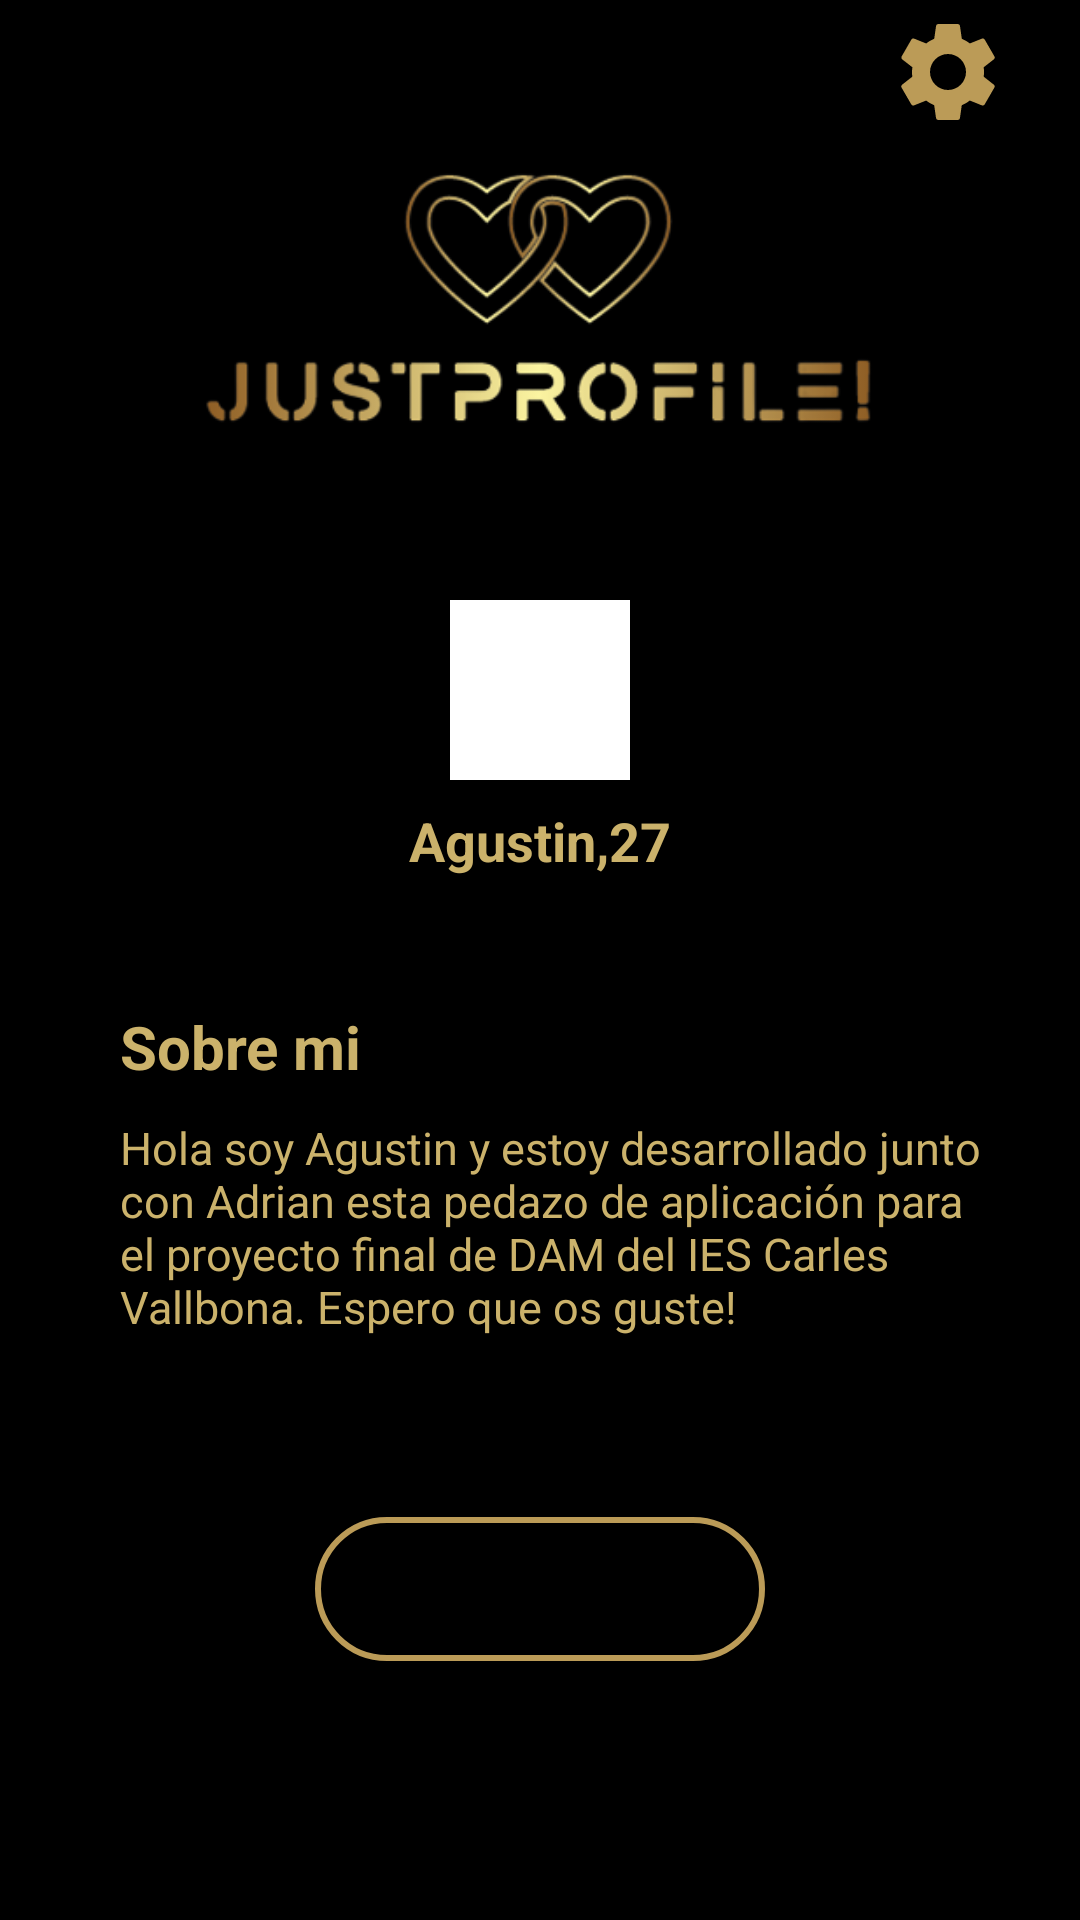

Here is an Android app screen rendered from its layout file. Give the layout XML and the strings, colors and styles it references.
<!-- AndroidManifest.xml: application theme Theme.JustMeet -->
<!-- res/layout/fragment_profile.xml -->
<?xml version="1.0" encoding="utf-8"?>
<androidx.constraintlayout.widget.ConstraintLayout xmlns:android="http://schemas.android.com/apk/res/android"
    xmlns:app="http://schemas.android.com/apk/res-auto"
    xmlns:tools="http://schemas.android.com/tools"
    android:layout_width="match_parent"
    android:layout_height="match_parent"
    android:background="@color/black"
    tools:context=".Fragments.ProfileFragment">

    <ImageView
        android:id="@+id/ivJustProfile"
        android:layout_width="match_parent"
        android:layout_height="200dp"
        android:contentDescription="@string/logoprofile"
        android:scaleType="centerCrop"
        android:src="@drawable/justprofile"
        app:layout_constraintEnd_toEndOf="parent"
        app:layout_constraintStart_toStartOf="parent"
        app:layout_constraintTop_toTopOf="parent" />

    <ImageButton
        android:id="@+id/ibSettings"
        android:layout_width="48dp"
        android:layout_height="48dp"
        android:layout_marginEnd="20dp"
        android:background="@color/black"
        android:contentDescription="@string/imagesetting"
        android:src="@drawable/asset_settings"
        app:layout_constraintEnd_toEndOf="parent"
        app:layout_constraintTop_toTopOf="parent" />

    <ImageView
        android:id="@+id/ivProfile"
        android:layout_width="60dp"
        android:layout_height="60dp"
        android:contentDescription="@string/imageuser"
        android:src="@color/white"
        app:layout_constraintEnd_toEndOf="parent"
        app:layout_constraintStart_toStartOf="parent"
        app:layout_constraintTop_toBottomOf="@id/ivJustProfile" />

    <TextView
        android:id="@+id/tvNomEdad"
        android:layout_width="wrap_content"
        android:layout_height="wrap_content"
        android:layout_marginTop="5dp"
        android:padding="3dp"
        android:text="@string/userAgustin"
        android:textColor="@color/light_gold"
        android:textSize="18sp"
        android:textStyle="bold"
        app:layout_constraintEnd_toEndOf="parent"
        app:layout_constraintStart_toStartOf="parent"
        app:layout_constraintTop_toBottomOf="@id/ivProfile" />

    <TextView
        android:id="@+id/tvsobreTiTitulo"
        android:layout_width="wrap_content"
        android:layout_height="wrap_content"
        android:layout_marginStart="40dp"
        android:layout_marginTop="40dp"
        android:text="@string/aboutme"
        android:textColor="@color/light_gold"
        android:textSize="20sp"
        android:textStyle="bold"
        app:layout_constraintStart_toStartOf="parent"
        app:layout_constraintTop_toBottomOf="@+id/tvNomEdad" />

    <TextView
        android:id="@+id/tvSobreMiContent"
        android:layout_width="300dp"
        android:layout_height="wrap_content"
        android:layout_marginStart="40dp"
        android:layout_marginTop="10dp"
        android:lines="4"
        android:maxLines="0"
        android:text="@string/descriptionuser"
        android:textColor="@color/light_gold"
        android:textSize="15sp"
        app:layout_constraintStart_toStartOf="parent"
        app:layout_constraintTop_toBottomOf="@id/tvsobreTiTitulo"
        tools:ignore="TextSizeCheck" />

    <androidx.appcompat.widget.AppCompatButton
        android:id="@+id/btnEditarPerfil"
        android:layout_width="150dp"
        android:layout_height="wrap_content"
        android:layout_marginTop="60dp"
        android:background="@drawable/border_button"
        android:text="@string/editsetting"
        android:textAllCaps="false"
        android:textColor="@color/black"
        app:layout_constraintEnd_toEndOf="parent"
        app:layout_constraintStart_toStartOf="parent"
        app:layout_constraintTop_toBottomOf="@+id/tvSobreMiContent" />


</androidx.constraintlayout.widget.ConstraintLayout>
<!-- resources referenced by this layout -->
<resources>
  <color name="black">#FF000000</color>
  <color name="light_gold">#cbb26b</color>
  <color name="white">#FFFFFFFF</color>
  <!-- drawable asset_settings (drawable) -->
  <vector android:height="40dp" android:tint="#BB9B57"
      android:viewportHeight="24" android:viewportWidth="24"
      android:width="40dp" xmlns:android="http://schemas.android.com/apk/res/android">
      <path android:fillColor="@android:color/white" android:pathData="M19.14,12.94c0.04,-0.3 0.06,-0.61 0.06,-0.94c0,-0.32 -0.02,-0.64 -0.07,-0.94l2.03,-1.58c0.18,-0.14 0.23,-0.41 0.12,-0.61l-1.92,-3.32c-0.12,-0.22 -0.37,-0.29 -0.59,-0.22l-2.39,0.96c-0.5,-0.38 -1.03,-0.7 -1.62,-0.94L14.4,2.81c-0.04,-0.24 -0.24,-0.41 -0.48,-0.41h-3.84c-0.24,0 -0.43,0.17 -0.47,0.41L9.25,5.35C8.66,5.59 8.12,5.92 7.63,6.29L5.24,5.33c-0.22,-0.08 -0.47,0 -0.59,0.22L2.74,8.87C2.62,9.08 2.66,9.34 2.86,9.48l2.03,1.58C4.84,11.36 4.8,11.69 4.8,12s0.02,0.64 0.07,0.94l-2.03,1.58c-0.18,0.14 -0.23,0.41 -0.12,0.61l1.92,3.32c0.12,0.22 0.37,0.29 0.59,0.22l2.39,-0.96c0.5,0.38 1.03,0.7 1.62,0.94l0.36,2.54c0.05,0.24 0.24,0.41 0.48,0.41h3.84c0.24,0 0.44,-0.17 0.47,-0.41l0.36,-2.54c0.59,-0.24 1.13,-0.56 1.62,-0.94l2.39,0.96c0.22,0.08 0.47,0 0.59,-0.22l1.92,-3.32c0.12,-0.22 0.07,-0.47 -0.12,-0.61L19.14,12.94zM12,15.6c-1.98,0 -3.6,-1.62 -3.6,-3.6s1.62,-3.6 3.6,-3.6s3.6,1.62 3.6,3.6S13.98,15.6 12,15.6z"/>
  </vector>
  <!-- drawable border_button (drawable) -->
  <?xml version="1.0" encoding="utf-8"?>
  <shape xmlns:android="http://schemas.android.com/apk/res/android"
      android:shape="rectangle">
      <gradient
          android:startColor="@color/dark_gold"
          android:endColor="#8C8989"
          android:angle="270" />
  
      <corners
          android:radius="24dp" />
  
      <padding
          android:bottom="8dp"
          android:left="8dp"
          android:right="8dp"
          android:top="8dp" />
  
      <size
          android:width="120dp"
          android:height="48dp" />
  
      <stroke
          android:width="2dp"
          android:color="@color/dark_gold" />
  
      <solid android:color="@android:color/transparent" />
  </shape>
  <!-- drawable justprofile: png bitmap (drawable, 38386 bytes) -->
  <string name="aboutme">Sobre mi</string>
  <string name="descriptionuser">Hola soy Agustin y estoy desarrollado junto con Adrian esta pedazo de aplicación para el proyecto final de DAM del IES Carles Vallbona. Espero que os guste!</string>
  <string name="editsetting">Editar Perfil</string>
  <string name="imagesetting">imageSetting</string>
  <string name="imageuser">imageUser</string>
  <string name="logoprofile">logoProfile</string>
  <string name="userAgustin">Agustin,27</string>
  <style name="Theme.JustMeet" parent="Theme.MaterialComponents.DayNight.DarkActionBar">
          
          <item name="colorPrimary">@color/dark_gold</item>
          <item name="colorPrimaryVariant">@color/black</item>
          <item name="colorOnPrimary">@color/light_gold</item>
          
          <item name="colorSecondary">@color/light_gold</item>
          <item name="colorSecondaryVariant">@color/light_gold</item>
          <item name="colorOnSecondary">@color/light_gold</item>
          
          <item name="android:statusBarColor">?attr/colorPrimaryVariant</item>
          
      </style>
  <color name="dark_gold">#bb9b57</color>
</resources>
